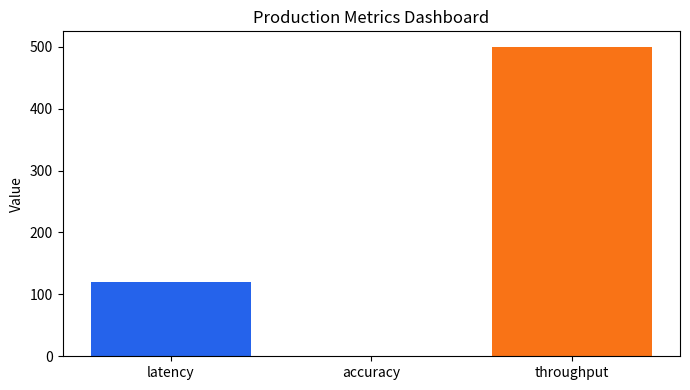

Write the Python code that produced this figure.
import logging

import matplotlib.pyplot as plt

logging.basicConfig(level=logging.INFO, format="%(asctime)s - %(levelname)s - %(message)s")
logger = logging.getLogger(__name__)

metrics = {
    "latency": 120,
    "accuracy": 0.91,
    "throughput": 500,
}

THRESHOLDS = {
    "latency": 150,
    "accuracy": 0.85,
    "throughput": 300,
}


def detect_anomalies(values):
    alerts = []
    for name, value in values.items():
        if name == "latency" and value > THRESHOLDS[name]:
            alerts.append(f"High latency: {value}")
        if name == "accuracy" and value < THRESHOLDS[name]:
            alerts.append(f"Low accuracy: {value}")
        if name == "throughput" and value < THRESHOLDS[name]:
            alerts.append(f"Low throughput: {value}")
    return alerts


def simulate_monitoring_failure():
    logger.error("Simulated monitoring failure: metrics collector unreachable")
    return {"latency": None, "accuracy": None, "throughput": None}


def main():
    print("=== Task 21: Monitoring Dashboards ===\n")
    print("Current metrics:", metrics)

    alerts = detect_anomalies(metrics)
    if alerts:
        for alert in alerts:
            logger.warning("ALERT: %s", alert)
    else:
        logger.info("All metrics within thresholds")

    # metric plots
    names = list(metrics.keys())
    values = list(metrics.values())
    fig, ax = plt.subplots(figsize=(7, 4))
    ax.bar(names, values, color=["#2563eb", "#16a34a", "#f97316"])
    ax.set_title("Production Metrics Dashboard")
    ax.set_ylabel("Value")
    plt.tight_layout()
    plt.show()

    failed = simulate_monitoring_failure()
    print("Monitoring failure simulation:", failed)


if __name__ == "__main__":
    main()
